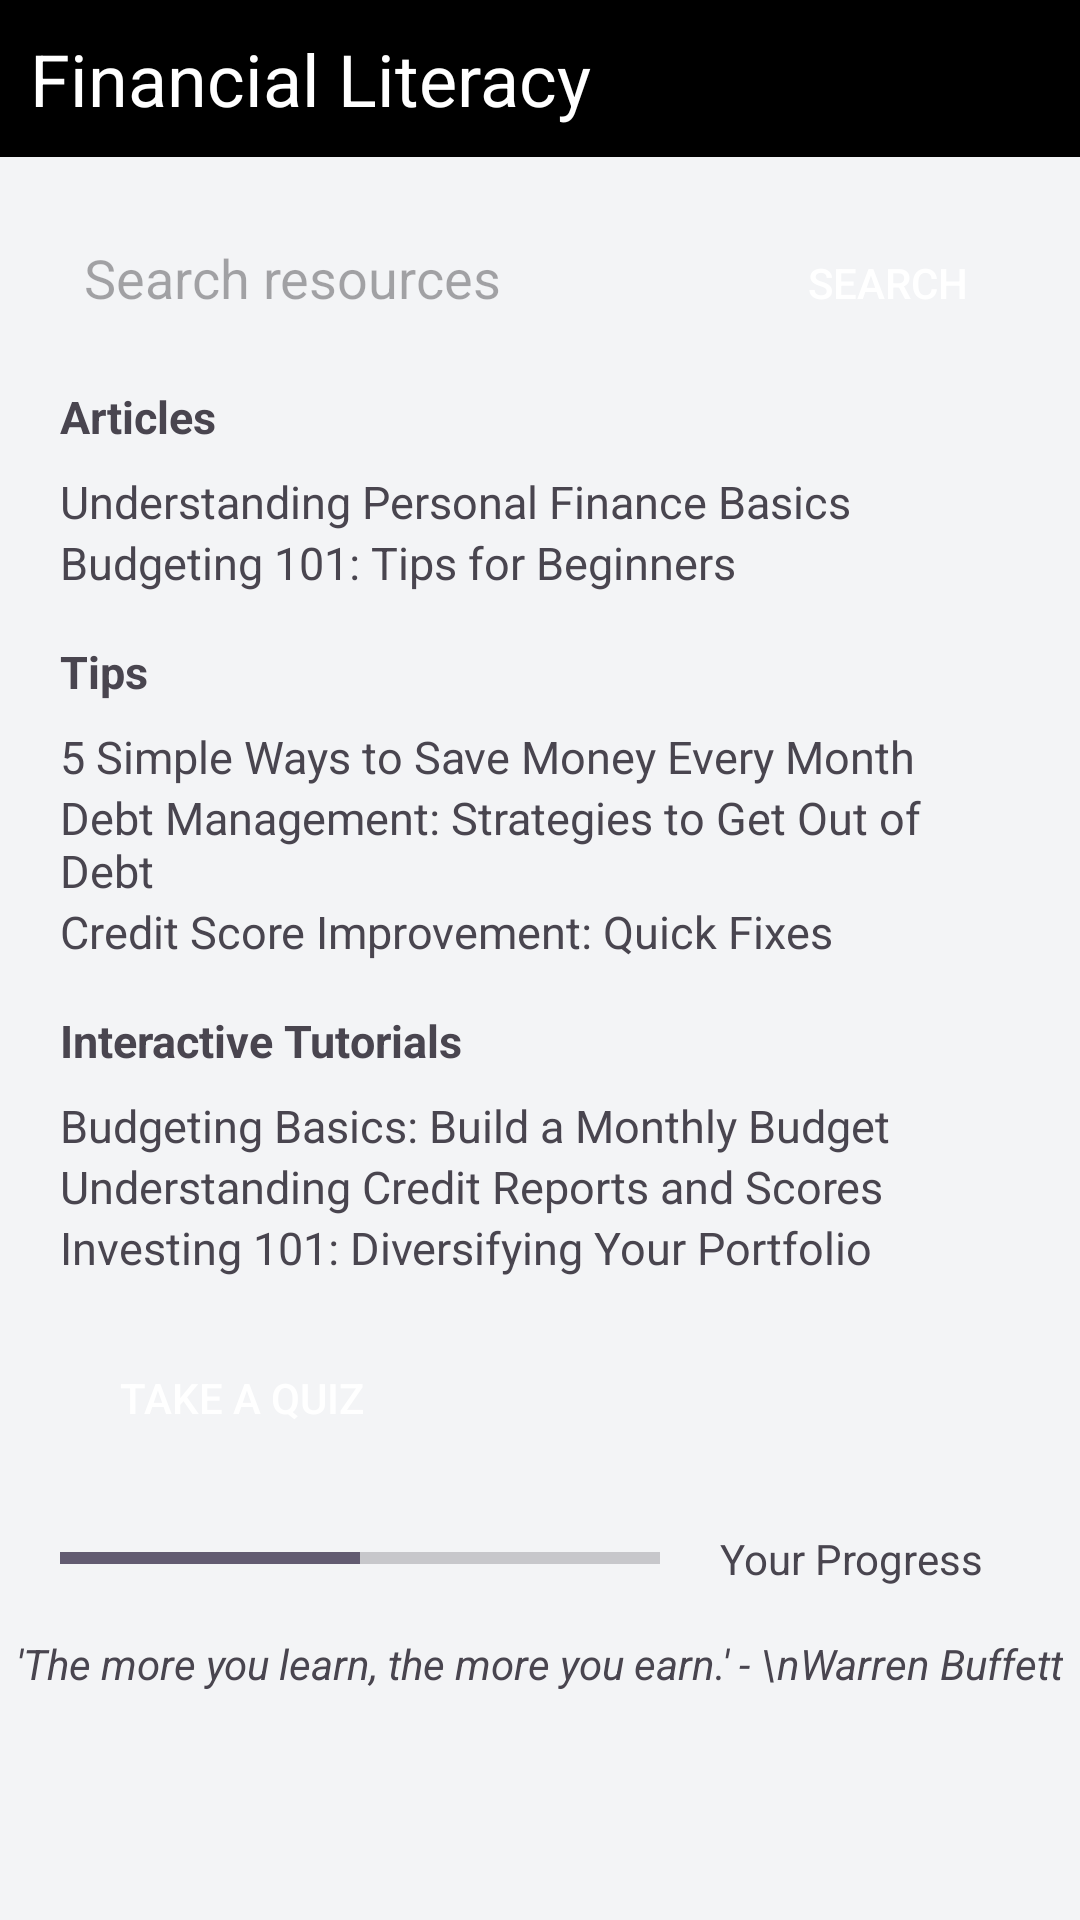

Android layout source for this screen:
<!-- AndroidManifest.xml: application theme Theme.ExpenseMaster -->
<!-- res/layout/activity_resources.xml -->
<?xml version="1.0" encoding="utf-8"?>
<LinearLayout xmlns:android="http://schemas.android.com/apk/res/android"
    xmlns:tools="http://schemas.android.com/tools"
    android:layout_width="match_parent"
    android:layout_height="match_parent"
    android:background="#f3f4f6"
    android:orientation="vertical">

    <TextView
        android:id="@+id/title_text"
        android:layout_width="match_parent"
        android:layout_height="wrap_content"
        android:layout_alignParentTop="true"
        android:text="Financial Literacy"
        android:textSize="24sp"
        android:textColor="#FFFFFF"
        android:background="#000000"
        android:padding="10dp"/>
    
    <LinearLayout
        android:layout_width="match_parent"
        android:orientation="horizontal"
        android:layout_marginTop="20dp"
        android:layout_marginEnd="20dp"
        android:layout_marginStart="20dp"
        android:layout_height="wrap_content">

        <EditText
            android:layout_width="0dp"
            android:layout_height="wrap_content"
            android:layout_weight="1"
            android:hint="Search resources"
            android:padding="8dp"
            android:background="@drawable/et_rounded" />

        <androidx.appcompat.widget.AppCompatButton
            android:layout_width="wrap_content"
            android:layout_height="40dp"
            android:text="Search"
            android:layout_marginLeft="8dp"
            android:background="@drawable/bg_btn_black"
            android:textColor="@android:color/white" />

    </LinearLayout>

    <TextView
        android:layout_width="wrap_content"
        android:layout_height="wrap_content"
        android:text="Articles"
        android:textStyle="bold"
        android:textSize="15sp"
        android:layout_marginStart="20dp"
        android:layout_marginEnd="20dp"
        android:paddingTop="16dp"
        android:paddingBottom="8dp" />

    <TextView
        android:layout_width="wrap_content"
        android:layout_height="wrap_content"
        android:textSize="15sp"
        android:layout_marginStart="20dp"
        android:layout_marginEnd="20dp"
        android:text="Understanding Personal Finance Basics" />

    <TextView
        android:layout_width="wrap_content"
        android:layout_height="wrap_content"
        android:textSize="15sp"
        android:layout_marginStart="20dp"
        android:layout_marginEnd="20dp"
        android:text="Budgeting 101: Tips for Beginners"
        android:paddingBottom="16dp" />

    <TextView
        android:layout_width="wrap_content"
        android:layout_height="wrap_content"
        android:text="Tips"
        android:textSize="15sp"
        android:layout_marginStart="20dp"
        android:layout_marginEnd="20dp"
        android:textStyle="bold"
        android:paddingBottom="8dp" />

    <TextView
        android:layout_width="wrap_content"
        android:layout_height="wrap_content"
        android:textSize="15sp"
        android:layout_marginStart="20dp"
        android:layout_marginEnd="20dp"
        android:text="5 Simple Ways to Save Money Every Month" />

    <TextView
        android:layout_width="wrap_content"
        android:layout_height="wrap_content"
        android:textSize="15sp"
        android:layout_marginStart="20dp"
        android:layout_marginEnd="20dp"
        android:text="Debt Management: Strategies to Get Out of Debt" />

    <TextView
        android:layout_width="wrap_content"
        android:layout_height="wrap_content"
        android:textSize="15sp"
        android:layout_marginStart="20dp"
        android:layout_marginEnd="20dp"
        android:text="Credit Score Improvement: Quick Fixes"
        android:paddingBottom="16dp" />

    <TextView
        android:layout_width="wrap_content"
        android:textSize="15sp"
        android:layout_marginStart="20dp"
        android:layout_marginEnd="20dp"
        android:layout_height="wrap_content"
        android:text="Interactive Tutorials"
        android:textStyle="bold"
        android:paddingBottom="8dp" />

    <TextView
        android:layout_width="wrap_content"
        android:layout_height="wrap_content"
        android:textSize="15sp"
        android:layout_marginStart="20dp"
        android:layout_marginEnd="20dp"
        android:text="Budgeting Basics: Build a Monthly Budget" />

    <TextView
        android:layout_width="wrap_content"
        android:layout_height="wrap_content"
        android:textSize="15sp"
        android:layout_marginStart="20dp"
        android:layout_marginEnd="20dp"
        android:text="Understanding Credit Reports and Scores" />

    <TextView
        android:layout_width="wrap_content"
        android:layout_height="wrap_content"
        android:textSize="15sp"
        android:layout_marginStart="20dp"
        android:layout_marginEnd="20dp"
        android:text="Investing 101: Diversifying Your Portfolio"
        android:paddingBottom="16dp" />

    <androidx.appcompat.widget.AppCompatButton
        android:layout_width="wrap_content"
        android:layout_height="wrap_content"
        android:text="Take a Quiz"
        android:layout_marginStart="20dp"
        android:paddingLeft="20dp"
        android:paddingRight="20dp"
        android:layout_marginEnd="20dp"
        android:background="@drawable/bg_btn_black"
        android:textColor="@android:color/white" />

    <LinearLayout
        android:layout_width="match_parent"
        android:orientation="horizontal"
        android:layout_marginStart="20dp"
        android:layout_marginTop="20dp"
        android:layout_marginEnd="20dp"
        android:layout_height="wrap_content">

        <ProgressBar
            android:id="@+id/progressBar"
            android:layout_width="0dp"
            android:layout_height="wrap_content"
            android:layout_gravity="center"
            android:layout_weight="2"
            style="@android:style/Widget.Material.ProgressBar.Horizontal"
            android:progress="50" />

        <TextView
            android:layout_width="0dp"
            android:layout_gravity="center"
            android:layout_weight="1"
            android:layout_marginStart="20dp"
            android:layout_height="wrap_content"
            android:text="Your Progress" />

    </LinearLayout>

    <TextView
        android:layout_width="wrap_content"
        android:layout_height="wrap_content"
        android:textAlignment="center"
        android:text="'The more you learn, the more you earn.' - \nWarren Buffett"
        android:layout_gravity="center_horizontal"
        android:paddingTop="16dp"
        android:paddingBottom="16dp"
        android:textStyle="italic" />

</LinearLayout>
<!-- resources referenced by this layout -->
<resources>
  <style name="Theme.ExpenseMaster" parent="Base.Theme.ExpenseMaster" />
  <style name="Base.Theme.ExpenseMaster" parent="Theme.Material3.DayNight.NoActionBar">
          
           <item name="colorPrimary">@color/black</item>
      </style>
  <!-- not gathered from this repository: default colours our renderer supplied (Android Studio template values) -->
  <color name="black">#FF000000</color>
</resources>
